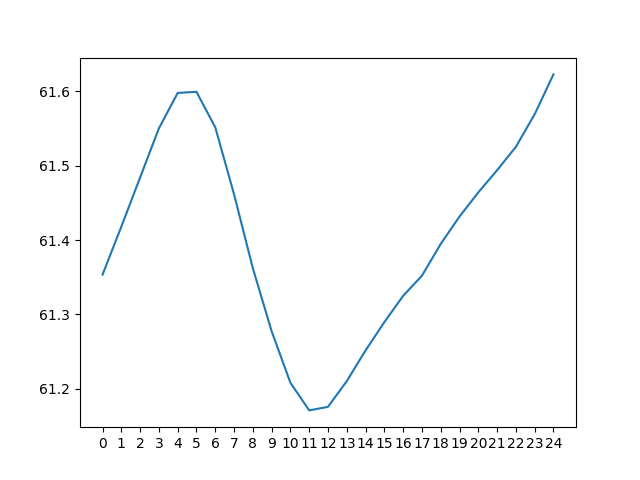

The data file committed next to this chart (first rows):
day 0, day 1, day 2, day 3, day 4, day 5, day 6, day 7, day 8, day 9, day 10, day 11, day 12, day 13, day 14, day 15, day 16, day 17, day 18, day 19, day 20, day 21, day 22, day 23
45.31, 46.47, 47.69, 49.15, 50.93, 53.25, 56.4, 58.75, 60.01, 60.47, 60.39, 59.83, 58.76, 57.29, 55.46, 53.12, 50.28, 47.14, 45.35, 45.81, 46.47, 47.31, 48.27, 49.32
44.46, 45.48, 46.61, 47.88, 49.43, 51.22, 53.55, 56.72, 59.04, 60.22, 60.75, 60.72, 60.14, 59.11, 57.77, 55.91, 53.46, 50.59, 47.49, 45.5, 45.84, 46.61, 47.46, 48.43
43.67, 44.62, 45.6, 46.79, 48.17, 49.72, 51.51, 53.88, 57.02, 59.25, 60.51, 61.07, 61.03, 60.5, 59.6, 58.22, 56.25, 53.78, 50.92, 47.7, 45.56, 45.98, 46.75, 47.62
42.95, 43.83, 44.74, 45.79, 47.09, 48.45, 50.01, 51.82, 54.16, 57.24, 59.55, 60.82, 61.37, 61.41, 61, 60.04, 58.54, 56.58, 54.1, 51.13, 47.84, 45.73, 46.11, 46.91
42.33, 43.09, 43.93, 44.92, 46.09, 47.37, 48.73, 50.32, 52.08, 54.37, 57.56, 59.85, 61.12, 61.78, 61.92, 61.42, 60.36, 58.86, 56.88, 54.3, 51.31, 48.11, 45.89, 46.27
41.79, 42.46, 43.19, 44.12, 45.23, 46.38, 47.64, 49.04, 50.56, 52.27, 54.68, 57.88, 60.16, 61.53, 62.29, 62.34, 61.76, 60.7, 59.15, 57.06, 54.5, 51.62, 48.36, 46.09
41.32, 41.91, 42.56, 43.38, 44.43, 45.51, 46.65, 47.95, 49.28, 50.73, 52.56, 55.01, 58.19, 60.58, 62.04, 62.69, 62.66, 62.09, 60.96, 59.32, 57.26, 54.81, 51.88, 48.66
42.14, 41.44, 42, 42.75, 43.69, 44.7, 45.77, 46.96, 48.17, 49.44, 51.02, 52.89, 55.31, 58.61, 61.09, 62.43, 63.02, 63, 62.35, 61.12, 59.52, 57.57, 55.1, 52.21
45.37, 42.33, 41.52, 42.19, 43.07, 43.96, 44.96, 46.08, 47.18, 48.32, 49.72, 51.34, 53.17, 55.68, 59.12, 61.46, 62.76, 63.36, 63.24, 62.49, 61.31, 59.82, 57.87, 55.44
48.54, 45.59, 42.5, 41.73, 42.51, 43.32, 44.21, 45.27, 46.3, 47.32, 48.61, 50.06, 51.6, 53.5, 56.16, 59.49, 61.79, 63.1, 63.58, 63.39, 62.68, 61.61, 60.13, 58.22
51.41, 48.76, 45.78, 42.79, 42.05, 42.76, 43.57, 44.52, 45.48, 46.43, 47.61, 48.94, 50.31, 51.9, 53.93, 56.51, 59.81, 62.13, 63.31, 63.71, 63.57, 62.98, 61.91, 60.48
53.81, 51.63, 48.96, 46.1, 43.18, 42.31, 43.02, 43.89, 44.73, 45.61, 46.72, 47.95, 49.17, 50.58, 52.31, 54.26, 56.81, 60.15, 62.33, 63.43, 63.9, 63.86, 63.27, 62.25
55.7, 54.02, 51.82, 49.27, 46.47, 43.51, 42.57, 43.33, 44.09, 44.86, 45.9, 47.07, 48.18, 49.44, 50.99, 52.63, 54.52, 57.13, 60.35, 62.46, 63.62, 64.18, 64.16, 63.6
57.12, 55.9, 54.21, 52.12, 49.61, 46.79, 43.86, 42.88, 43.53, 44.22, 45.15, 46.24, 47.29, 48.42, 49.84, 51.29, 52.87, 54.83, 57.34, 60.48, 62.65, 63.89, 64.48, 64.48
58.02, 57.32, 56.09, 54.49, 52.45, 49.93, 47.15, 44.23, 43.08, 43.66, 44.51, 45.5, 46.45, 47.52, 48.83, 50.13, 51.52, 53.15, 55.02, 57.46, 60.7, 62.93, 64.21, 64.8
58.4, 58.21, 57.51, 56.36, 54.79, 52.75, 50.28, 47.5, 44.49, 43.23, 43.96, 44.86, 45.69, 46.67, 47.92, 49.11, 50.36, 51.79, 53.35, 55.12, 57.67, 60.98, 63.25, 64.52
58.15, 58.59, 58.42, 57.78, 56.66, 55.09, 53.1, 50.61, 47.78, 44.74, 43.54, 44.3, 45.04, 45.91, 47.07, 48.19, 49.31, 50.61, 51.97, 53.42, 55.31, 57.94, 61.31, 63.57
57.16, 58.36, 58.79, 58.67, 58.07, 56.95, 55.43, 53.4, 50.89, 48.05, 45.13, 43.89, 44.47, 45.25, 46.3, 47.34, 48.38, 49.57, 50.8, 52.04, 53.6, 55.54, 58.24, 61.64
55.07, 57.38, 58.55, 59.04, 58.95, 58.36, 57.29, 55.73, 53.67, 51.18, 48.44, 45.53, 44.06, 44.67, 45.64, 46.55, 47.51, 48.64, 49.75, 50.85, 52.21, 53.82, 55.79, 58.56
52.28, 55.29, 57.59, 58.8, 59.32, 59.24, 58.71, 57.57, 55.98, 53.96, 51.56, 48.84, 45.79, 44.27, 45.05, 45.86, 46.73, 47.77, 48.81, 49.79, 51.01, 52.42, 54.04, 56.09
50.29, 52.46, 55.51, 57.83, 59.08, 59.61, 59.59, 59, 57.82, 56.26, 54.33, 51.93, 49.13, 46.11, 44.66, 45.25, 46.04, 46.98, 47.93, 48.85, 49.94, 51.2, 52.63, 54.35
48.81, 50.45, 52.67, 55.77, 58.12, 59.38, 59.96, 59.89, 59.23, 58.1, 56.61, 54.68, 52.25, 49.5, 46.56, 44.87, 45.43, 46.29, 47.13, 47.97, 48.99, 50.12, 51.39, 52.92
47.55, 48.96, 50.66, 52.93, 56.08, 58.42, 59.72, 60.25, 60.11, 59.5, 58.43, 56.95, 55.01, 52.67, 49.96, 46.85, 45.08, 45.67, 46.43, 47.17, 48.11, 49.15, 50.3, 51.68
46.47, 47.69, 49.15, 50.93, 53.25, 56.4, 58.75, 60.01, 60.47, 60.39, 59.83, 58.76, 57.29, 55.46, 53.12, 50.28, 47.14, 45.35, 45.81, 46.47, 47.31, 48.27, 49.32, 50.59
45.48, 46.61, 47.88, 49.43, 51.22, 53.55, 56.72, 59.04, 60.22, 60.75, 60.72, 60.14, 59.11, 57.77, 55.91, 53.46, 50.59, 47.49, 45.5, 45.84, 46.61, 47.46, 48.43, 49.6
